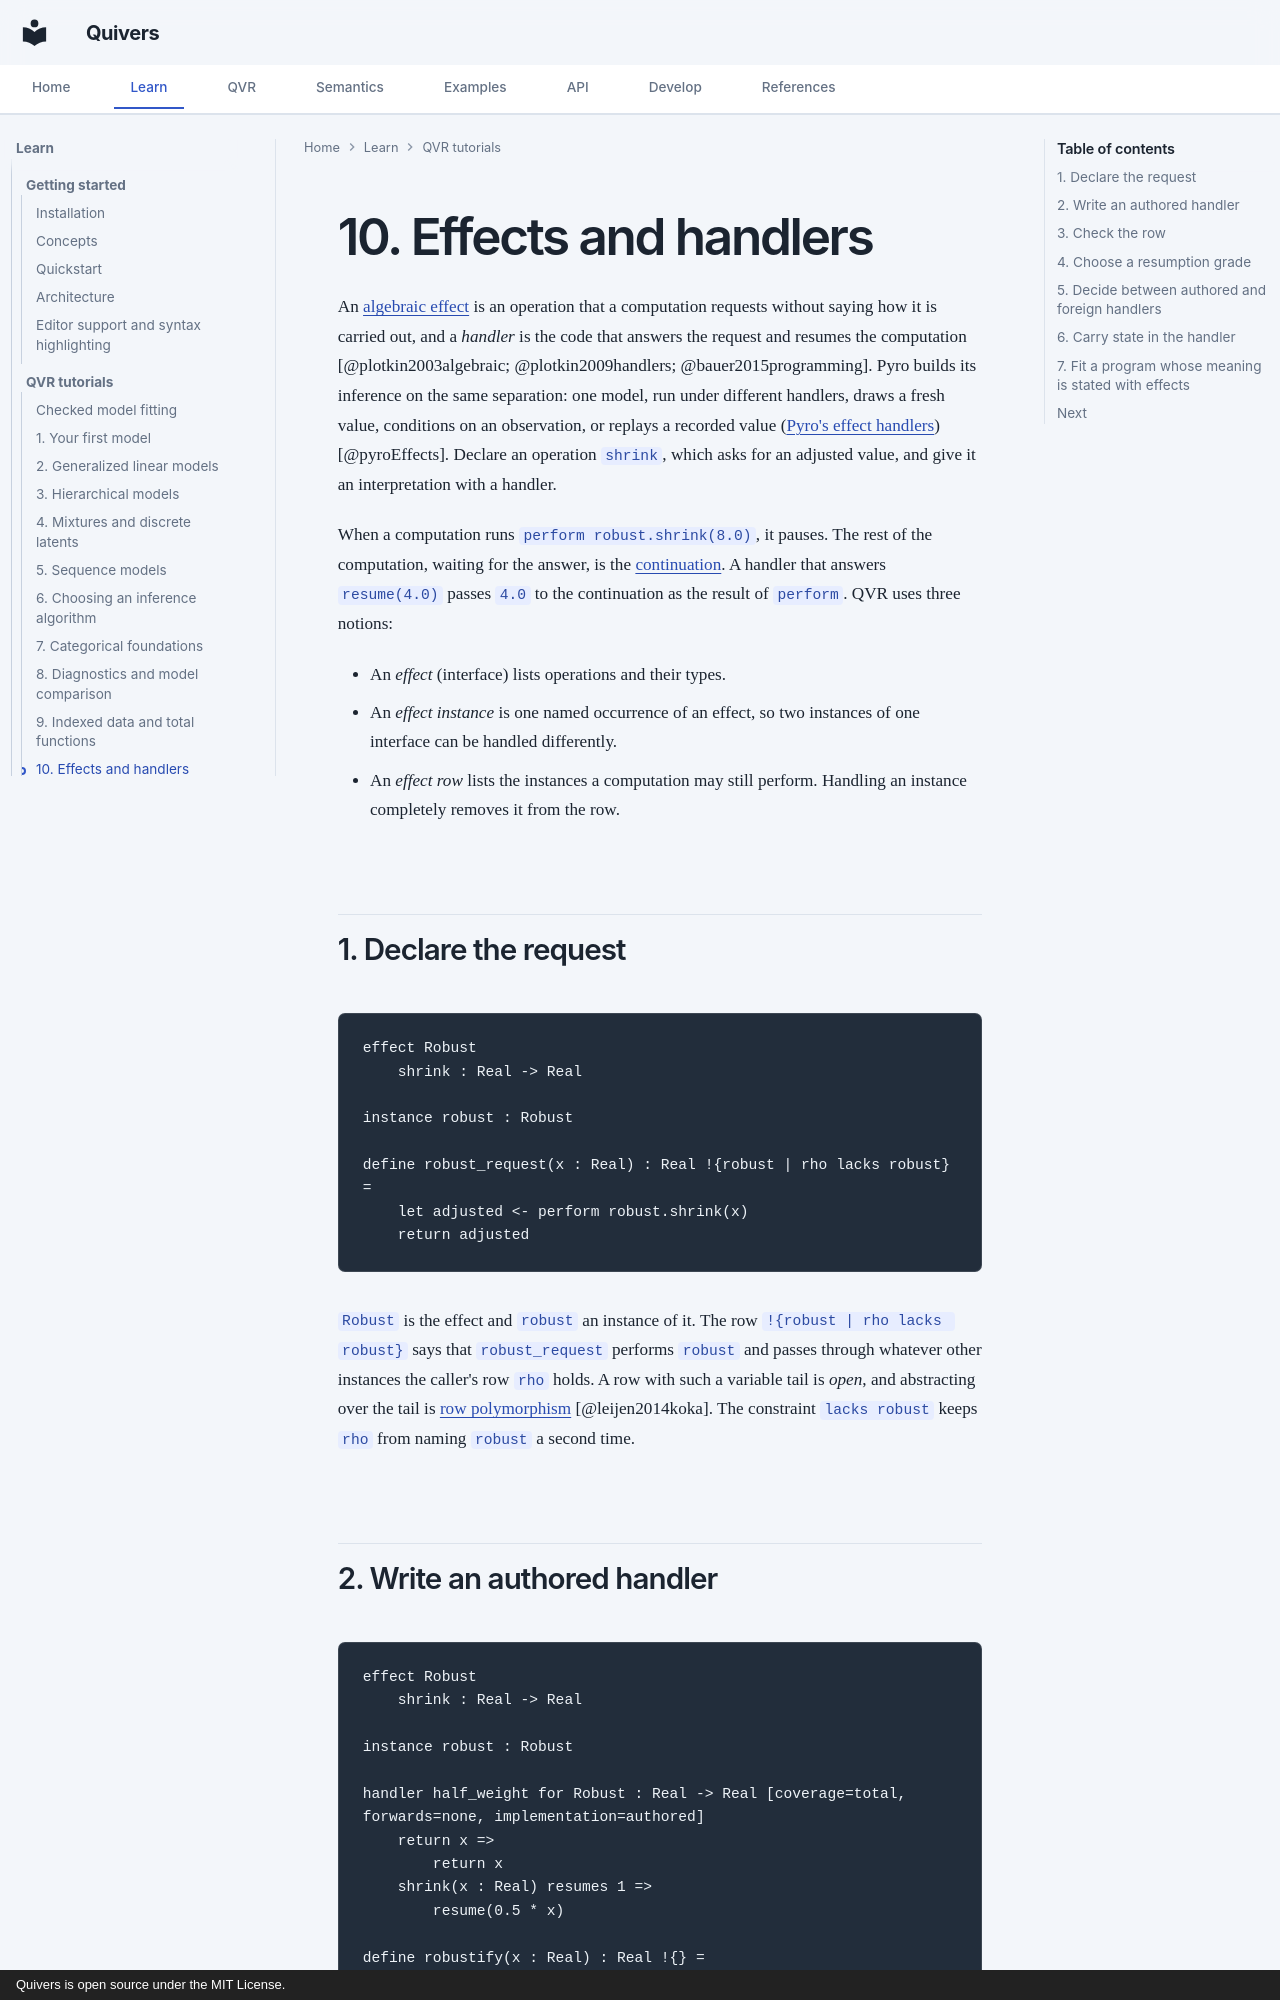

repository: quivers-dev/quivers · page: tutorials/qvr/10-effects-and-handlers/index.html · generator: mkdocs · copyright: Quivers is open source under the MIT License.

# 10. Effects and handlers

An [algebraic effect](https://en.wikipedia.org/wiki/Effect_system) is an operation that a computation requests without saying how it is carried out, and a *handler* is the code that answers the request and resumes the computation [@plotkin2003algebraic; @plotkin2009handlers; @bauer2015programming]. Pyro builds its inference on the same separation: one model, run under different handlers, draws a fresh value, conditions on an observation, or replays a recorded value ([Pyro's effect handlers](https://pyro.ai/examples/effect_handlers.html)) [@pyroEffects]. Declare an operation `shrink`, which asks for an adjusted value, and give it an interpretation with a handler.

When a computation runs `perform robust.shrink(8.0)`, it pauses. The rest of the computation, waiting for the answer, is the [continuation](https://en.wikipedia.org/wiki/Continuation). A handler that answers `resume(4.0)` passes `4.0` to the continuation as the result of `perform`. QVR uses three notions:

- An *effect* (interface) lists operations and their types.
- An *effect instance* is one named occurrence of an effect, so two instances of one interface can be handled differently.
- An *effect row* lists the instances a computation may still perform. Handling an instance completely removes it from the row.

## 1. Declare the request

<!-- compile: qiec -->
```qvr
effect Robust
    shrink : Real -> Real

instance robust : Robust

define robust_request(x : Real) : Real !{robust | rho lacks robust} =
    let adjusted <- perform robust.shrink(x)
    return adjusted
```

`Robust` is the effect and `robust` an instance of it. The row `!{robust | rho lacks robust}` says that `robust_request` performs `robust` and passes through whatever other instances the caller's row `rho` holds. A row with such a variable tail is *open*, and abstracting over the tail is [row polymorphism](https://en.wikipedia.org/wiki/Row_polymorphism) [@leijen2014koka]. The constraint `lacks robust` keeps `rho` from naming `robust` a second time.
